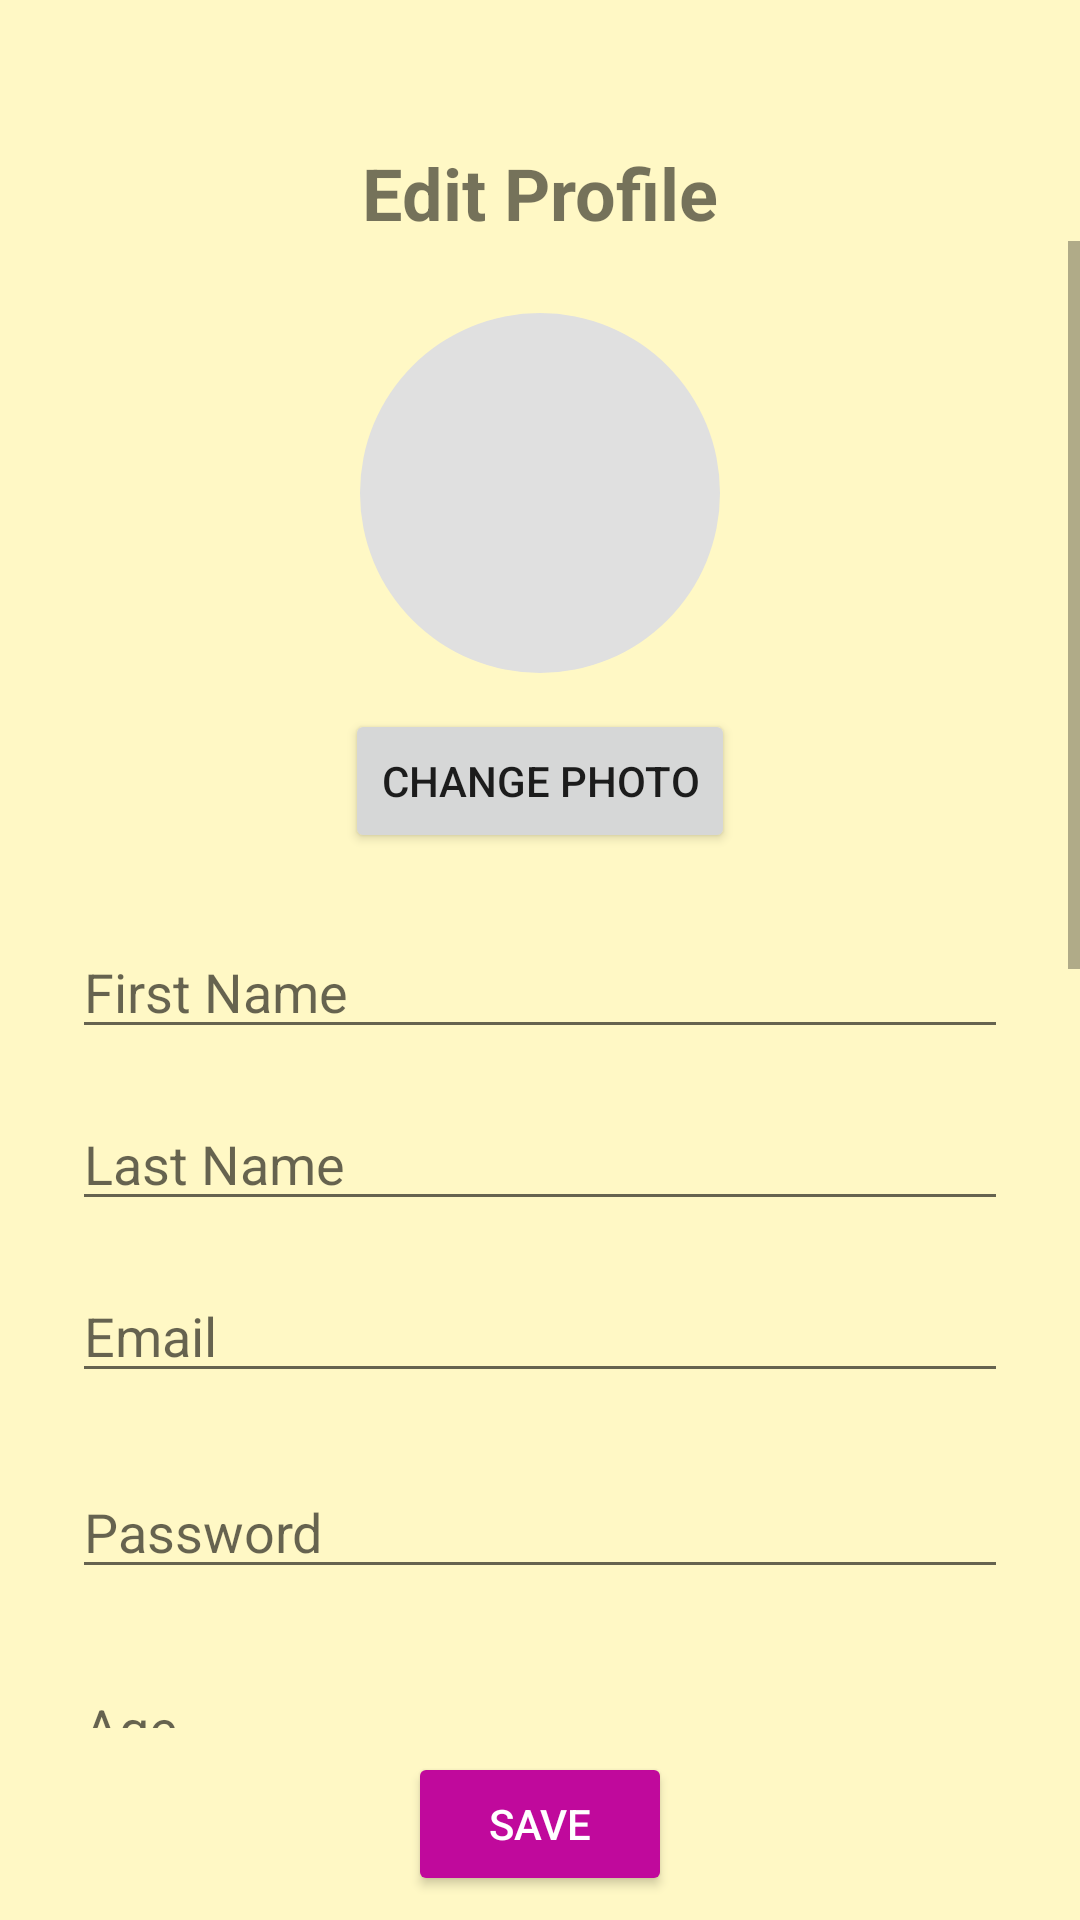

Here is an Android app screen rendered from its layout file. Give the layout XML and the strings, colors and styles it references.
<!-- AndroidManifest.xml: application theme Theme.FinalProjectHCCD340 -->
<!-- res/layout/fragment_edit_profile.xml -->
<?xml version="1.0" encoding="utf-8"?>
<androidx.constraintlayout.widget.ConstraintLayout
    xmlns:android="http://schemas.android.com/apk/res/android"
    xmlns:app="http://schemas.android.com/apk/res-auto"
    xmlns:tools="http://schemas.android.com/tools"
    android:id="@+id/editProfileRoot"
    android:layout_width="match_parent"
    android:layout_height="match_parent"
    android:background="@color/background"
    android:clipToPadding="false">

  <TextView
      android:id="@+id/editProfileTitle"
      android:layout_width="wrap_content"
      android:layout_height="wrap_content"
      android:text="Edit Profile"
      android:textSize="24sp"
      android:textStyle="bold"
      android:layout_marginTop="48dp"
      app:layout_constraintTop_toTopOf="parent"
      app:layout_constraintStart_toStartOf="parent"
      app:layout_constraintEnd_toEndOf="parent"/>

  <ScrollView
      android:id="@+id/editProfileScrollView"
      android:layout_width="match_parent"
      android:layout_height="0dp"
      android:layout_marginBottom="8dp"
      android:background="@color/background"
      android:clipToPadding="false"
      android:paddingBottom="80dp"
      app:layout_constraintBottom_toTopOf="@+id/saveButton"
      app:layout_constraintTop_toBottomOf="@+id/editProfileTitle">

    <LinearLayout
        android:layout_width="match_parent"
        android:layout_height="wrap_content"
        android:gravity="center_horizontal"
        android:orientation="vertical"
        android:padding="24dp">


      <ImageView
          android:id="@+id/profileImage"
          android:layout_width="120dp"
          android:layout_height="120dp"
          android:layout_marginBottom="12dp"
          android:background="@drawable/profile_circle_background"
          android:scaleType="centerCrop"
          android:src="@drawable/ic_default_profile" />

      <Button
          android:id="@+id/changePhotoButton"
          android:layout_width="wrap_content"
          android:layout_height="wrap_content"
          android:layout_marginBottom="24dp"
          android:text="Change Photo" />

      <EditText
          android:id="@+id/editFirstName"
          android:layout_width="match_parent"
          android:layout_height="wrap_content"
          android:layout_marginBottom="16dp"
          android:hint="First Name"
          android:inputType="textPersonName" />

      <EditText
          android:id="@+id/editLastName"
          android:layout_width="match_parent"
          android:layout_height="wrap_content"
          android:layout_marginBottom="16dp"
          android:hint="Last Name"
          android:inputType="textPersonName" />

      <EditText
          android:id="@+id/editEmail"
          android:layout_width="match_parent"
          android:layout_height="wrap_content"
          android:layout_marginBottom="24dp"
          android:hint="Email"
          android:inputType="text" />

      <EditText
          android:id="@+id/editPassword"
          android:layout_width="match_parent"
          android:layout_height="wrap_content"
          android:layout_marginBottom="24dp"
          android:hint="Password"
          android:inputType="text" />

      <EditText
          android:id="@+id/editAge"
          android:layout_width="match_parent"
          android:layout_height="wrap_content"
          android:layout_marginBottom="16dp"
          android:hint="Age"
          android:inputType="number" />

      <EditText
          android:id="@+id/editHeight"
          android:layout_width="match_parent"
          android:layout_height="wrap_content"
          android:layout_marginBottom="16dp"
          android:hint="Height"
          android:inputType="text" />

      <EditText
          android:id="@+id/editWeight"
          android:layout_width="match_parent"
          android:layout_height="wrap_content"
          android:layout_marginBottom="24dp"
          android:hint="Weight"
          android:inputType="text" />

      <EditText
          android:layout_width="match_parent"
          android:layout_height="wrap_content"
          android:layout_marginBottom="16dp"
          android:hint="Dummy Field" />

      <EditText
          android:layout_width="match_parent"
          android:layout_height="wrap_content"
          android:layout_marginBottom="16dp"
          android:hint="Dummy Field" />

      <EditText
          android:layout_width="match_parent"
          android:layout_height="wrap_content"
          android:layout_marginBottom="16dp"
          android:hint="Dummy Field" />
    </LinearLayout>
  </ScrollView>

  <Button
      android:id="@+id/saveButton"
      android:layout_width="wrap_content"
      android:layout_height="wrap_content"
      android:layout_marginBottom="8dp"
      android:backgroundTint="@color/magenta"
      android:text="Save"
      android:textColor="@color/white"
      app:layout_constraintBottom_toBottomOf="parent"
      app:layout_constraintEnd_toEndOf="parent"
      app:layout_constraintStart_toStartOf="parent" />

</androidx.constraintlayout.widget.ConstraintLayout>
<!-- resources referenced by this layout -->
<resources>
  <color name="background">#FFF8C5</color>
  <color name="magenta">#C0099C</color>
  <color name="white">#FFFFFFFF</color>
  <!-- drawable profile_circle_background (drawable) -->
  <?xml version="1.0" encoding="utf-8"?>
  <shape xmlns:android="http://schemas.android.com/apk/res/android">
    <solid android:color="#E0E0E0"/> 
    <corners android:radius="60dp"/>  
  </shape>
  <style name="Theme.FinalProjectHCCD340" parent="Theme.MaterialComponents.DayNight.NoActionBar">
          
          <item name="colorPrimary">#CB0FAE</item>
          <item name="colorPrimaryVariant">@color/blue</item>
          <item name="colorOnPrimary">@color/background</item>
          
          <item name="colorSecondary">@color/blue</item>
          <item name="colorSecondaryVariant">@color/magentaDark</item>
          <item name="colorOnSecondary">@color/black</item>
          
          <item name="android:statusBarColor">@color/blue</item>
          
      </style>
  <color name="blue">#82C5D1</color>
  <color name="magentaDark">#4B0957</color>
  <color name="black">#FF000000</color>
</resources>
